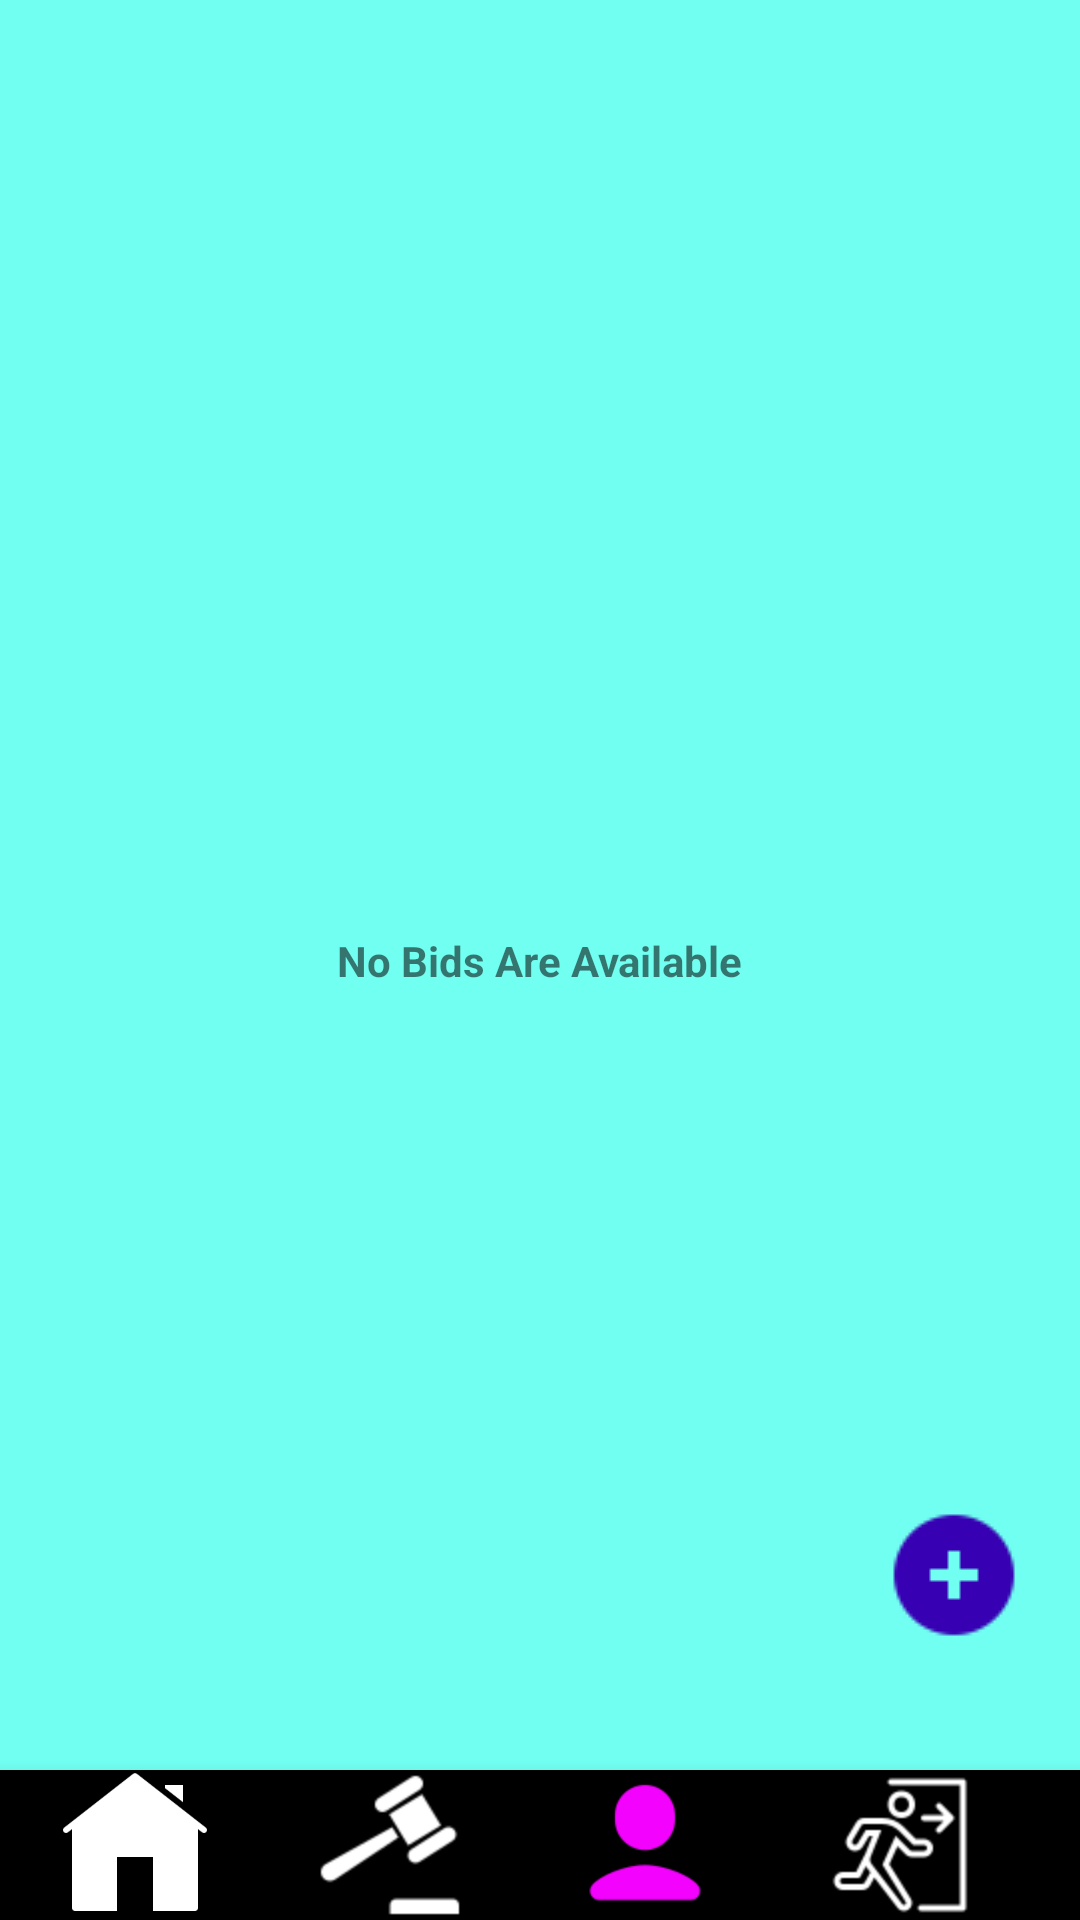

Android layout source for this screen:
<!-- AndroidManifest.xml: application theme Theme.EAuction -->
<!-- res/layout/activity_user_bids.xml -->
<?xml version="1.0" encoding="utf-8"?>
<layout xmlns:android="http://schemas.android.com/apk/res/android"
    xmlns:app="http://schemas.android.com/apk/res-auto"
    xmlns:tools="http://schemas.android.com/tools">

    <androidx.constraintlayout.widget.ConstraintLayout
        android:id="@+id/main"
        android:layout_width="match_parent"
        android:background="@color/sky"
        android:layout_height="match_parent"
        tools:context=".HomeActivity">

        <com.google.android.material.bottomnavigation.BottomNavigationView
            android:id="@+id/bottomNavigationView"
            android:layout_width="match_parent"
            android:layout_height="50dp"
            android:background="@color/black"
            app:layout_constraintBottom_toBottomOf="parent"
            app:layout_constraintEnd_toEndOf="parent"
            app:layout_constraintStart_toStartOf="parent">

            <LinearLayout
                android:layout_width="match_parent"
                android:layout_height="match_parent"
                android:orientation="horizontal">

                <ImageView
                    android:id="@+id/img_home"
                    android:layout_width="wrap_content"
                    android:layout_height="wrap_content"
                    android:layout_marginStart="20dp"
                    app:srcCompat="@drawable/home_icon_disabled" />

                <ImageView
                    android:id="@+id/img_placed_bids"
                    android:layout_width="wrap_content"
                    android:layout_height="wrap_content"
                    android:layout_marginStart="35dp"
                    app:srcCompat="@drawable/placed_bids_disabled" />

                <ImageView
                    android:id="@+id/img_user_bids"
                    android:layout_width="wrap_content"
                    android:layout_height="wrap_content"
                    android:layout_marginStart="35dp"
                    app:srcCompat="@drawable/user_icon_enabled" />

                <ImageView
                    android:id="@+id/img_sign_out"
                    android:layout_width="wrap_content"
                    android:layout_height="wrap_content"
                    android:layout_marginStart="35dp"
                    app:srcCompat="@drawable/sign_out_icon" />

            </LinearLayout>


        </com.google.android.material.bottomnavigation.BottomNavigationView>

        <androidx.recyclerview.widget.RecyclerView
            android:id="@+id/rv_user_bids"
            android:layout_width="match_parent"
            android:layout_height="0dp"
            app:layout_constraintBottom_toTopOf="@+id/bottomNavigationView"
            app:layout_constraintEnd_toEndOf="parent"
            app:layout_constraintStart_toStartOf="parent"
            app:layout_constraintTop_toTopOf="parent" />

        <TextView
            android:id="@+id/tv_no_bids"
            android:layout_width="wrap_content"
            android:layout_height="wrap_content"
            android:text="@string/no_bids_are_available"
            android:textStyle="bold"
            app:layout_constraintBottom_toBottomOf="parent"
            app:layout_constraintEnd_toEndOf="parent"
            app:layout_constraintStart_toStartOf="parent"
            app:layout_constraintTop_toTopOf="parent" />


        <ImageView
            android:id="@+id/img_add"
            android:layout_width="wrap_content"
            android:layout_height="wrap_content"
            android:layout_marginEnd="18dp"
            android:layout_marginBottom="91dp"
            app:layout_constraintBottom_toBottomOf="parent"
            app:layout_constraintEnd_toEndOf="parent"
            app:srcCompat="@drawable/ic_add" />

    </androidx.constraintlayout.widget.ConstraintLayout>
</layout>
<!-- resources referenced by this layout -->
<resources>
  <color name="black">#FF000000</color>
  <color name="sky">#71FFF1</color>
  <!-- drawable home_icon_disabled: png bitmap (drawable-hdpi, 745 bytes) -->
  <!-- drawable ic_add: png bitmap (drawable, 907 bytes) -->
  <!-- drawable placed_bids_disabled: png bitmap (drawable-hdpi, 1197 bytes) -->
  <!-- drawable sign_out_icon: png bitmap (drawable-hdpi, 1710 bytes) -->
  <!-- drawable user_icon_enabled: png bitmap (drawable-hdpi, 969 bytes) -->
  <string name="no_bids_are_available">No Bids Are Available</string>
  <style name="Theme.EAuction" parent="Theme.MaterialComponents.Light.DarkActionBar">
          
          <item name="colorPrimary">@color/purple_500</item>
          <item name="colorPrimaryVariant">@color/purple_700</item>
          <item name="colorOnPrimary">@color/white</item>
          <item name="windowActionBar">false</item>
          <item name="windowNoTitle">true</item>
          
          <item name="colorSecondary">@color/teal_200</item>
          <item name="colorSecondaryVariant">@color/teal_700</item>
          <item name="colorOnSecondary">@color/black</item>
          
          <item name="android:statusBarColor">?attr/colorPrimaryVariant</item>
          
      </style>
  <color name="purple_500">#FF6200EE</color>
  <color name="purple_700">#FF3700B3</color>
  <color name="white">#FFFFFFFF</color>
  <color name="teal_200">#00FFE1</color>
  <color name="teal_700">#FF018786</color>
</resources>
